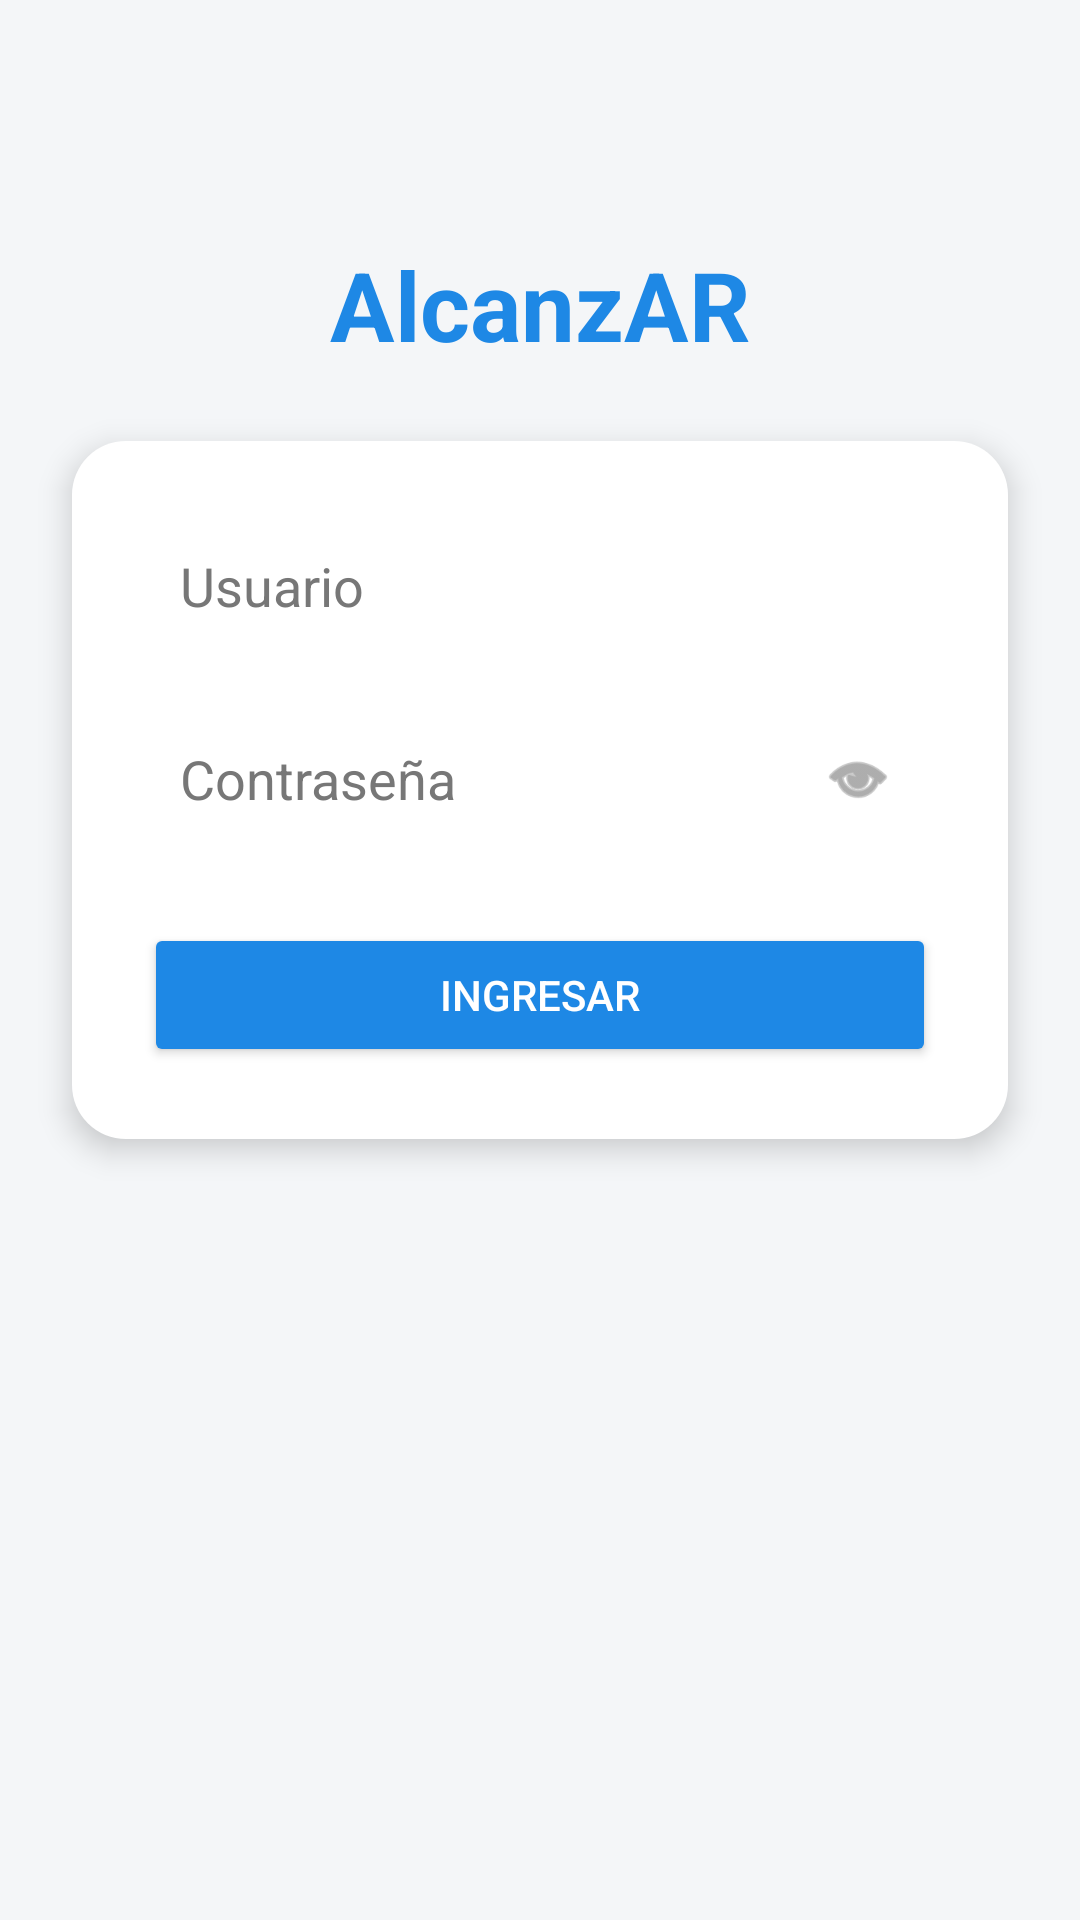

Produce the Android XML layout that renders to this screen, including the resource entries it uses.
<!-- AndroidManifest.xml: application theme Theme.Alcanzar -->
<!-- res/layout/activity_login.xml -->
<?xml version="1.0" encoding="utf-8"?>
<androidx.constraintlayout.widget.ConstraintLayout
    xmlns:android="http://schemas.android.com/apk/res/android"
    xmlns:app="http://schemas.android.com/apk/res-auto"
    android:layout_width="match_parent"
    android:layout_height="match_parent"
    android:background="@color/background_soft">

    
    <TextView
        android:id="@+id/tvTitulo"
        android:layout_width="wrap_content"
        android:layout_height="wrap_content"
        android:text="AlcanzAR"
        android:textSize="32sp"
        android:textStyle="bold"
        android:textColor="@color/primary"
        android:layout_marginTop="80dp"
        app:layout_constraintTop_toTopOf="parent"
        app:layout_constraintBottom_toTopOf="@id/containerLogin"
        app:layout_constraintStart_toStartOf="parent"
        app:layout_constraintEnd_toEndOf="parent"/>

    
    <LinearLayout
        android:id="@+id/containerLogin"
        android:layout_width="0dp"
        android:layout_height="wrap_content"
        android:orientation="vertical"
        android:padding="24dp"
        android:background="@drawable/bg_card"
        android:elevation="6dp"
        android:layout_margin="24dp"
        app:layout_constraintTop_toBottomOf="@id/tvTitulo"
        app:layout_constraintStart_toStartOf="parent"
        app:layout_constraintEnd_toEndOf="parent">

        
        <EditText
            android:id="@+id/etUsuario"
            android:layout_width="match_parent"
            android:layout_height="wrap_content"
            android:hint="Usuario"
            android:textColor="@color/text"
            android:textColorHint="@color/text_hint"
            android:background="@drawable/bg_input"
            android:backgroundTint="@android:color/transparent"
            android:padding="12dp"
            android:singleLine="true"
            android:maxLines="1"
            android:imeOptions="actionNext"
            android:inputType="text" />

        
        <FrameLayout
            android:layout_width="match_parent"
            android:layout_height="wrap_content"
            android:layout_marginTop="16dp">

            <EditText
                android:id="@+id/etPassword"
                android:layout_width="match_parent"
                android:layout_height="wrap_content"
                android:hint="Contraseña"
                android:textColor="@color/text"
                android:textColorHint="@color/text_hint"
                android:background="@drawable/bg_input"
                android:backgroundTint="@android:color/transparent"
                android:padding="12dp"
                android:paddingEnd="48dp"
                android:singleLine="true"
                android:maxLines="1"
                android:imeOptions="actionDone"
                android:inputType="textPassword" />

            <ImageView
                android:id="@+id/ivVerPassword"
                android:layout_width="24dp"
                android:layout_height="24dp"
                android:layout_gravity="end|center_vertical"
                android:layout_marginEnd="14dp"
                android:src="@android:drawable/ic_menu_view"
                android:tint="@color/text_hint"
                android:contentDescription="Ver contraseña" />
        </FrameLayout>

        
        <Button
            android:id="@+id/btnLogin"
            android:layout_width="match_parent"
            android:layout_height="wrap_content"
            android:text="Ingresar"
            android:layout_marginTop="24dp"
            android:backgroundTint="@color/primary"
            android:textColor="@color/on_primary" />

    </LinearLayout>

</androidx.constraintlayout.widget.ConstraintLayout>
<!-- resources referenced by this layout -->
<resources>
  <color name="background_soft">#F4F6F8</color>
  <color name="on_primary">#FFFFFF</color>
  <color name="primary">#1E88E5</color>
  <color name="text">#000000</color>
  <color name="text_hint">#777777</color>
  <!-- drawable bg_card (drawable) -->
  <shape xmlns:android="http://schemas.android.com/apk/res/android">
      <solid android:color="@color/card_background"/>
      <corners android:radius="18dp"/>
  </shape>
  <!-- drawable bg_input (drawable) -->
  <shape xmlns:android="http://schemas.android.com/apk/res/android">
      <solid android:color="@color/input_background"/>
      <corners android:radius="12dp"/>
      <stroke
          android:width="1dp"
          android:color="@color/input_border"/>
  </shape>
  <style name="Theme.Alcanzar" parent="Base.Theme.Alcanzar" />
  <color name="card_background">#FFFFFF</color>
  <color name="input_background">#F9FAFB</color>
  <color name="input_border">#D0D5DD</color>
  <style name="Base.Theme.Alcanzar" parent="Theme.Material3.DayNight.NoActionBar">
          
          
      </style>
</resources>
